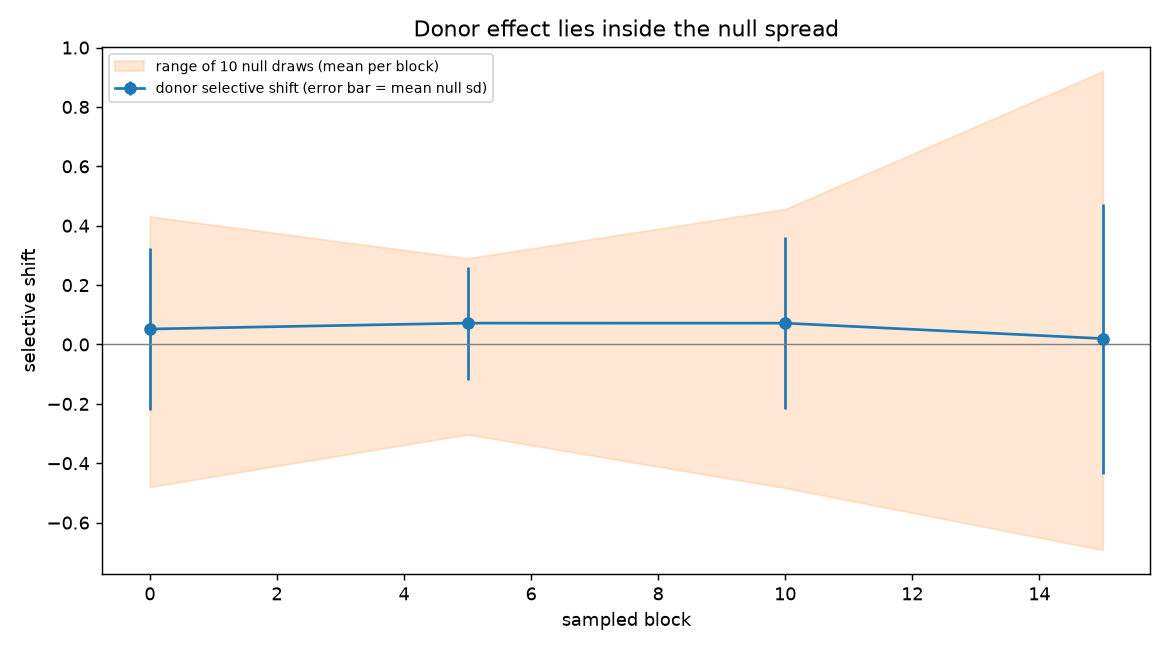

The file beside this chart, header and first rows:
case, direction, layer, donor_selective, null_mean, null_sd, null_min, null_max, null_same_sign, draws, exceed, p_empirical
T1|kluczyk/kubek|f0|key, A_to_B, 0, 0.1787, 0.004141, 0.1955, -0.226, 0.3452, 5, 10, 4, 0.4545
T1|kluczyk/kubek|f0|key, A_to_B, 5, 0.1869, 0.02581, 0.06903, -0.07726, 0.1183, 6, 10, 0, 0.09091
T1|kluczyk/kubek|f0|key, A_to_B, 10, 0.2533, 0.01469, 0.2828, -0.4759, 0.5239, 5, 10, 4, 0.4545
T1|kluczyk/kubek|f0|key, A_to_B, 15, 0.133, 0.09487, 0.6394, -0.7222, 1.557, 5, 10, 9, 0.9091
T1|kluczyk/kubek|f0|key, B_to_A, 0, -0.06181, 0.1511, 0.3263, -0.312, 0.6802, 4, 10, 9, 0.9091
T1|kluczyk/kubek|f0|key, B_to_A, 5, -0.04961, -0.05642, 0.2082, -0.4255, 0.2452, 5, 10, 8, 0.8182
T1|kluczyk/kubek|f0|key, B_to_A, 10, -0.02984, 0.06412, 0.3021, -0.3552, 0.6614, 6, 10, 10, 1.0
T1|kluczyk/kubek|f0|key, B_to_A, 15, -0.1115, -0.08932, 0.2985, -0.4762, 0.6597, 8, 10, 6, 0.6364
T1|kluczyk/kubek|f0|cup, A_to_B, 0, 0.1194, -0.06308, 0.2394, -0.4717, 0.3069, 5, 10, 7, 0.7273
T1|kluczyk/kubek|f0|cup, A_to_B, 5, 0.1626, -0.07593, 0.1792, -0.3753, 0.1533, 3, 10, 4, 0.4545
T1|kluczyk/kubek|f0|cup, A_to_B, 10, 0.1277, 0.1248, 0.2277, -0.1614, 0.6329, 7, 10, 6, 0.6364
T1|kluczyk/kubek|f0|cup, A_to_B, 15, 0.1394, 0.05297, 0.4487, -0.5375, 0.8606, 6, 10, 9, 0.9091
T1|kluczyk/kubek|f0|cup, B_to_A, 0, -0.1395, 0.03286, 0.2198, -0.2918, 0.3623, 4, 10, 7, 0.7273
T1|kluczyk/kubek|f0|cup, B_to_A, 5, -0.1059, -0.03885, 0.1657, -0.2289, 0.233, 6, 10, 8, 0.8182
T1|kluczyk/kubek|f0|cup, B_to_A, 10, -0.1543, -0.02774, 0.3333, -0.8583, 0.3629, 5, 10, 5, 0.5455
T1|kluczyk/kubek|f0|cup, B_to_A, 15, -0.1049, -0.1054, 0.418, -0.8729, 0.5052, 6, 10, 7, 0.7273
T1|kluczyk/kubek|f4|key, A_to_B, 0, 0.3776, -0.1649, 0.2827, -0.6956, 0.2377, 3, 10, 2, 0.2727
T1|kluczyk/kubek|f4|key, A_to_B, 5, 0.3961, -0.1264, 0.3073, -0.5338, 0.3763, 4, 10, 3, 0.3636
T1|kluczyk/kubek|f4|key, A_to_B, 10, 0.3893, 0.01926, 0.1903, -0.2848, 0.3278, 5, 10, 0, 0.09091
T1|kluczyk/kubek|f4|key, A_to_B, 15, 0.199, 0.1312, 0.7606, -1.08, 1.893, 6, 10, 8, 0.8182
T1|kluczyk/kubek|f4|key, B_to_A, 0, 0.01406, 0.1937, 0.2629, -0.2201, 0.6498, 7, 10, 10, 1.0
T1|kluczyk/kubek|f4|key, B_to_A, 5, 0.02123, 0.1201, 0.1888, -0.1637, 0.4671, 7, 10, 10, 1.0
T1|kluczyk/kubek|f4|key, B_to_A, 10, 0.06645, -0.1018, 0.4308, -0.7368, 0.397, 4, 10, 10, 1.0
T1|kluczyk/kubek|f4|key, B_to_A, 15, -0.06026, 0.108, 0.4183, -0.7918, 0.6821, 4, 10, 10, 1.0
T1|kluczyk/kubek|f4|cup, A_to_B, 0, 0.04912, -0.1589, 0.2164, -0.4992, 0.3364, 1, 10, 8, 0.8182
T1|kluczyk/kubek|f4|cup, A_to_B, 5, 0.07131, 0.09587, 0.1634, -0.1786, 0.3896, 7, 10, 8, 0.8182
T1|kluczyk/kubek|f4|cup, A_to_B, 10, 0.04929, -0.02993, 0.2167, -0.3866, 0.3937, 5, 10, 10, 1.0
T1|kluczyk/kubek|f4|cup, A_to_B, 15, 0.09218, 0.1549, 0.2341, -0.2284, 0.4968, 6, 10, 7, 0.7273
T1|kluczyk/kubek|f4|cup, B_to_A, 0, -0.1206, -0.1726, 0.4422, -1.121, 0.5313, 7, 10, 8, 0.8182
T1|kluczyk/kubek|f4|cup, B_to_A, 5, -0.1066, -0.1125, 0.2387, -0.4409, 0.3392, 7, 10, 8, 0.8182
T1|kluczyk/kubek|f4|cup, B_to_A, 10, -0.127, -0.06821, 0.3296, -0.6067, 0.3489, 5, 10, 7, 0.7273
T1|kluczyk/kubek|f4|cup, B_to_A, 15, -0.1278, -0.01401, 0.4196, -0.8279, 0.7092, 6, 10, 7, 0.7273
